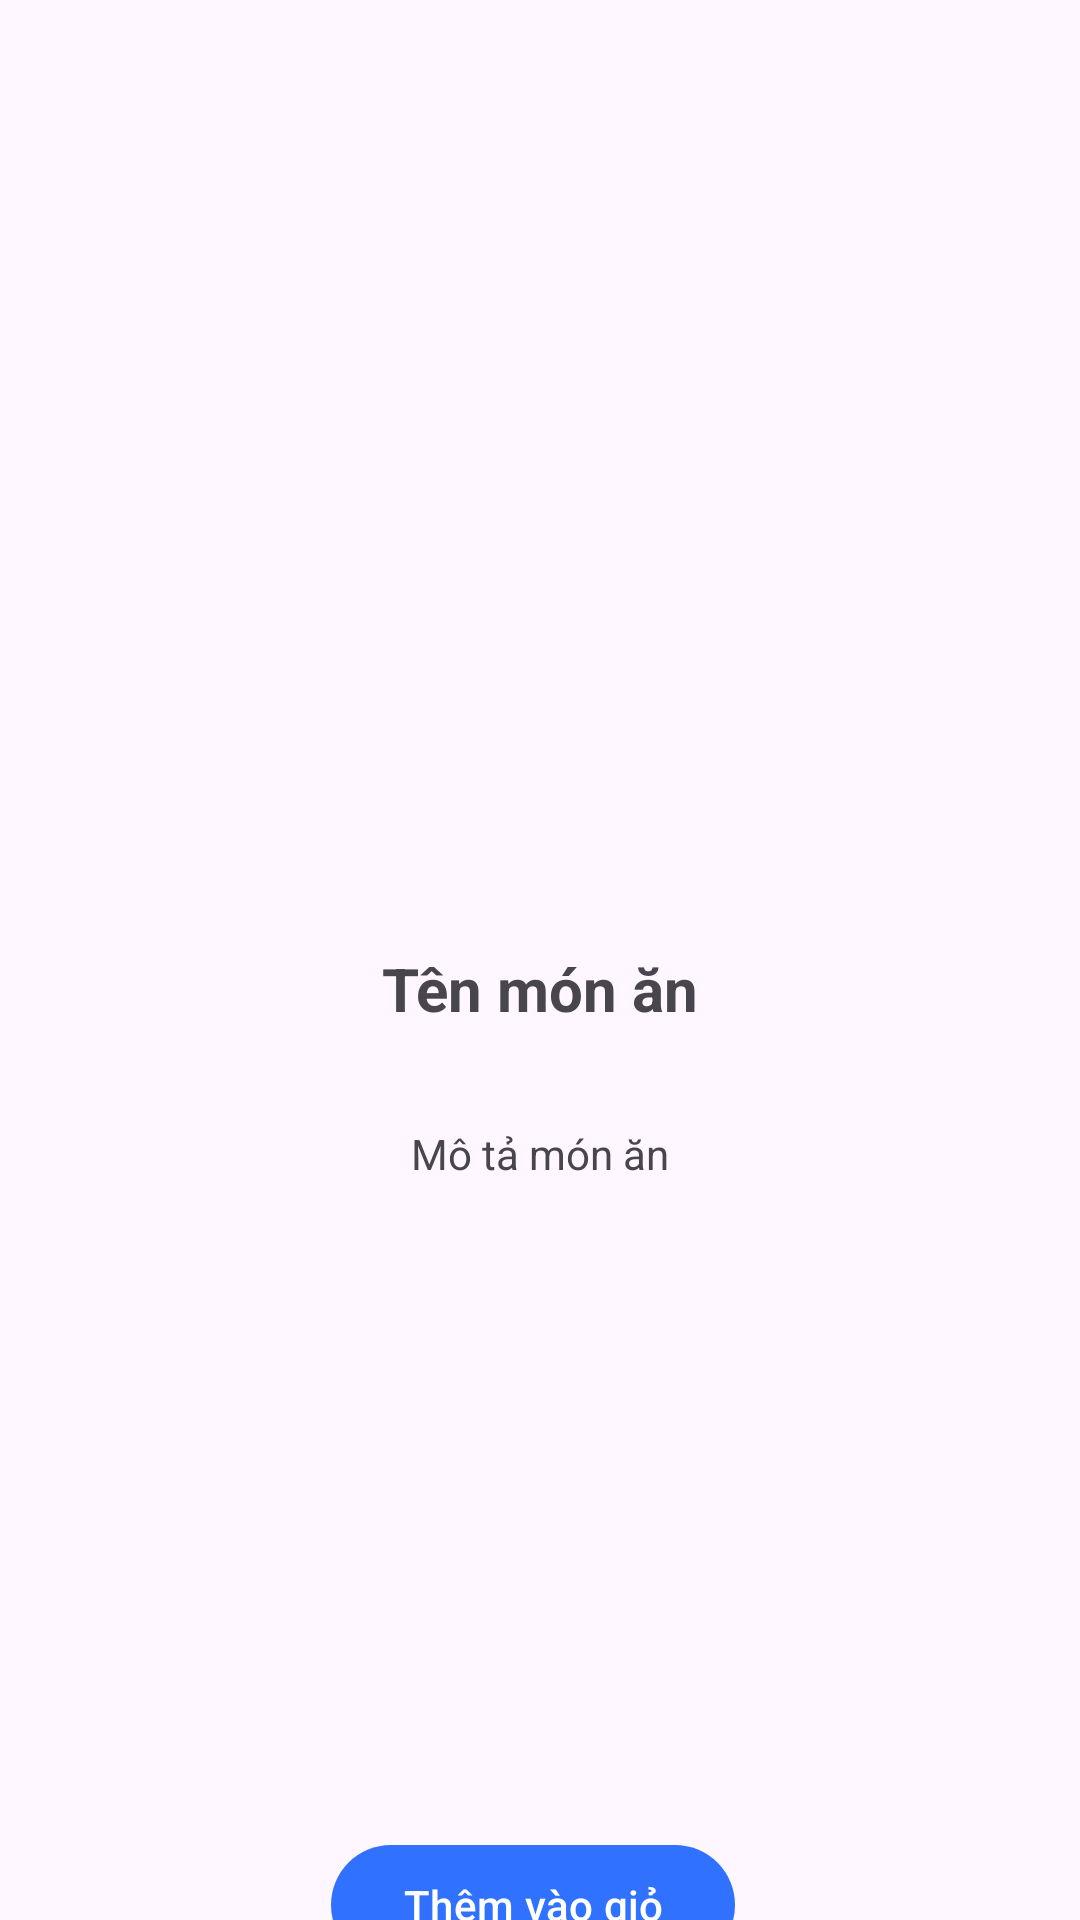

Reconstruct the res/layout file that produces this screen, plus the resources it refers to.
<!-- AndroidManifest.xml: application theme Theme.Restaurantandroid -->
<!-- res/layout/detai_food.xml -->
<?xml version="1.0" encoding="utf-8"?>
<androidx.constraintlayout.widget.ConstraintLayout
    xmlns:android="http://schemas.android.com/apk/res/android"
    xmlns:app="http://schemas.android.com/apk/res-auto"
    android:layout_width="match_parent"
    android:layout_height="match_parent">

    
    <androidx.viewpager2.widget.ViewPager2
        android:id="@+id/viewPagerImages"
        android:layout_width="0dp"
        android:layout_height="300dp"
        app:layout_constraintTop_toTopOf="parent"
        app:layout_constraintStart_toStartOf="parent"
        app:layout_constraintEnd_toEndOf="parent"
        app:layout_constraintBottom_toTopOf="@id/tvDishName"/>

    
    <TextView
        android:id="@+id/tvDishName"
        android:layout_width="wrap_content"
        android:layout_height="wrap_content"
        android:text="Tên món ăn"
        android:textSize="20sp"
        android:textStyle="bold"
        app:layout_constraintTop_toBottomOf="@id/viewPagerImages"
        app:layout_constraintStart_toStartOf="parent"
        app:layout_constraintEnd_toEndOf="parent"
        android:padding="16dp"/>

    
    <TextView
        android:id="@+id/tvDishDescription"
        android:layout_width="wrap_content"
        android:layout_height="wrap_content"
        android:text="Mô tả món ăn"
        app:layout_constraintTop_toBottomOf="@id/tvDishName"
        app:layout_constraintStart_toStartOf="parent"
        app:layout_constraintEnd_toEndOf="parent"
        android:padding="16dp"/>

    
    <androidx.recyclerview.widget.RecyclerView
        android:id="@+id/recyclerViewRelatedDishes"
        android:layout_width="match_parent"
        android:layout_height="wrap_content"
        android:padding="8dp"
        app:layout_constraintBottom_toBottomOf="parent"
        app:layout_constraintEnd_toEndOf="parent"
        app:layout_constraintStart_toStartOf="parent"
        app:layout_constraintTop_toBottomOf="@+id/tvDishDescription" />

    
    <Button
        android:id="@+id/btnAddToCart"
        android:layout_width="wrap_content"
        android:layout_height="wrap_content"
        android:layout_marginTop="220dp"
        android:elevation="18dp"
        android:text="Thêm vào giỏ"
        app:layout_constraintBottom_toBottomOf="parent"
        app:layout_constraintEnd_toEndOf="parent"
        app:layout_constraintHorizontal_bias="0.49"
        app:layout_constraintStart_toStartOf="parent"
        app:layout_constraintTop_toBottomOf="@id/tvDishDescription" />

</androidx.constraintlayout.widget.ConstraintLayout>
<!-- resources referenced by this layout -->
<resources>
  <style name="Theme.Restaurantandroid" parent="Base.Theme.Restaurantandroid" />
  <style name="Base.Theme.Restaurantandroid" parent="Theme.Material3.DayNight.NoActionBar">
          
           <item name="colorPrimary">@color/blue_bg</item>
      </style>
  <color name="blue_bg">#3071FF</color>
</resources>
